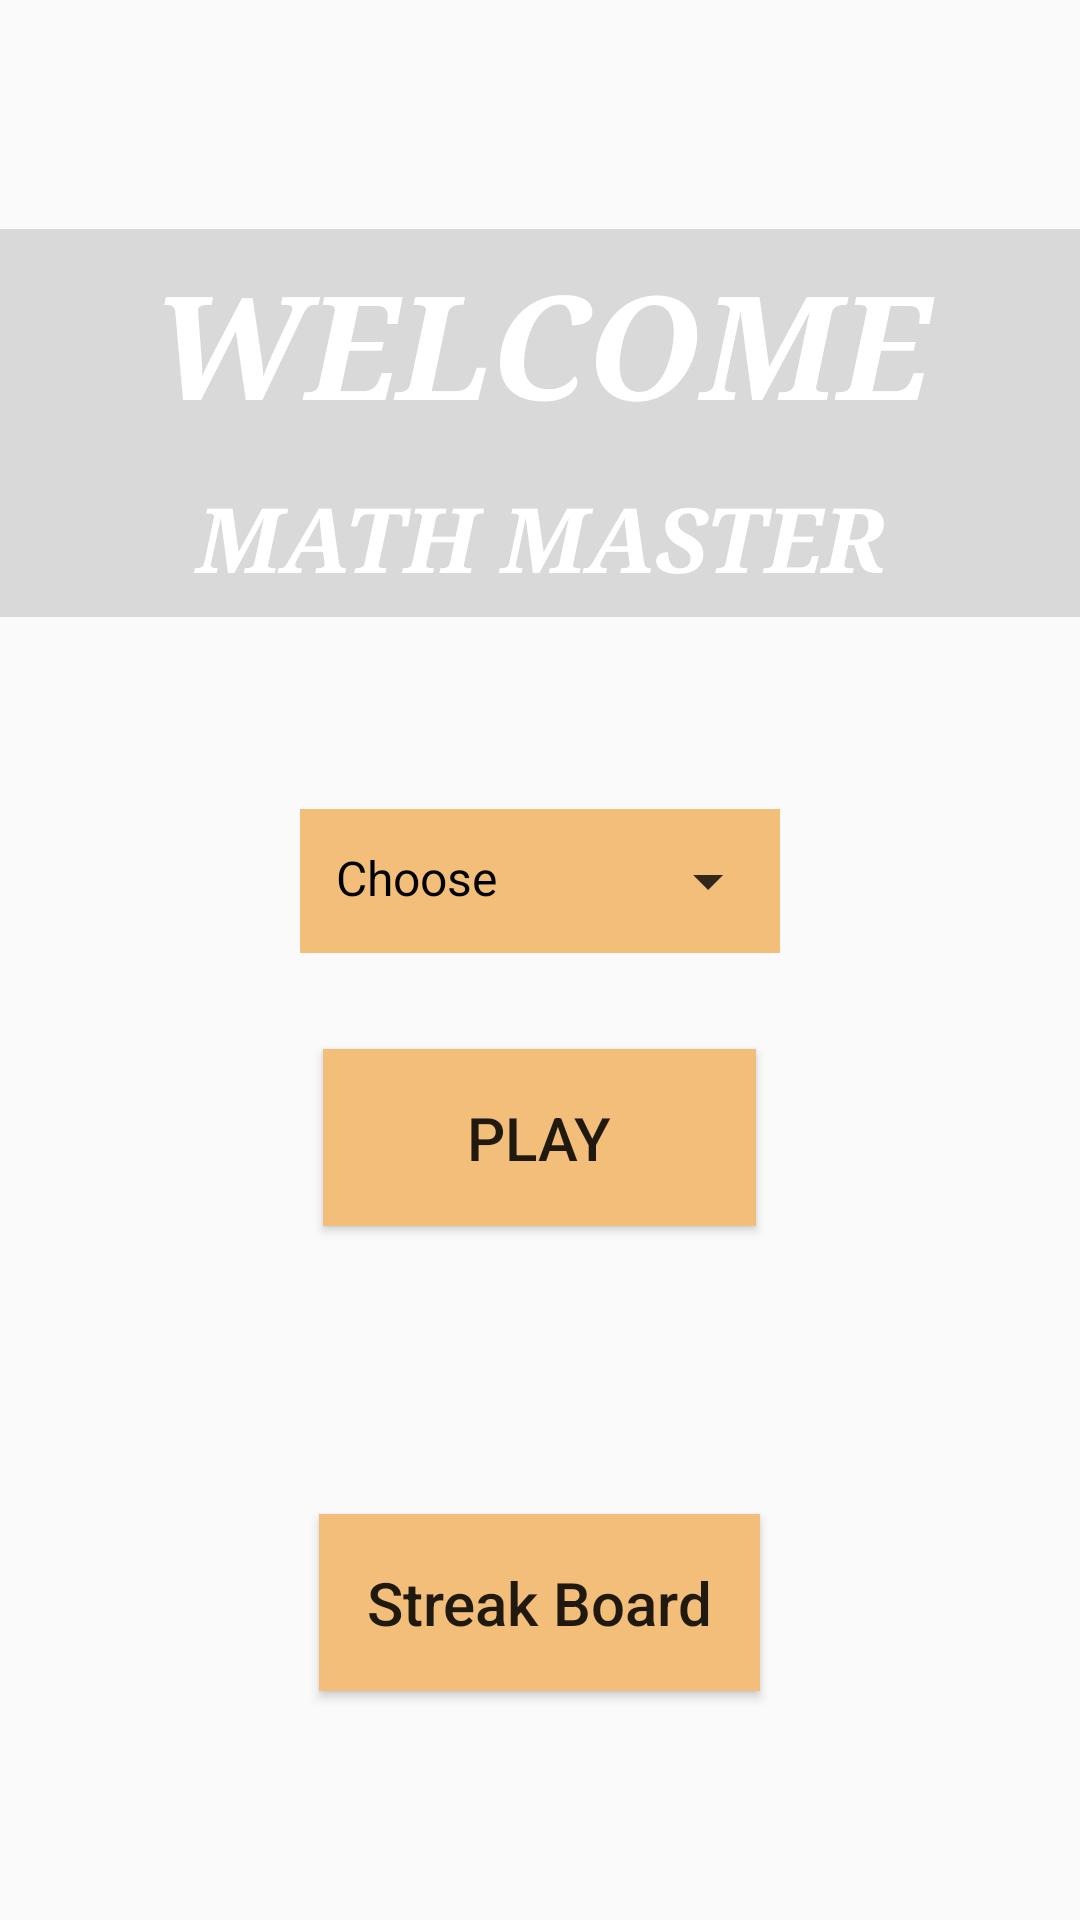

Produce the Android XML layout that renders to this screen, including the resource entries it uses.
<!-- AndroidManifest.xml: application theme AppTheme -->
<!-- res/layout/activity_home.xml -->
<?xml version="1.0" encoding="utf-8"?>
<layout xmlns:android="http://schemas.android.com/apk/res/android">

    <androidx.appcompat.widget.LinearLayoutCompat
        android:layout_width="match_parent"
        android:layout_height="match_parent"
        android:background="@drawable/bground"
        android:gravity="center"
        android:orientation="vertical">

        <TextView
            android:layout_width="match_parent"
            android:layout_height="wrap_content"
            android:background="#22000000"
            android:fontFamily="serif"
            android:gravity="center"
            android:padding="6dp"
            android:text="WELCOME"
            android:textColor="#ffffff"
            android:textSize="48sp"
            android:textStyle="bold|italic" />

        <TextView
            android:layout_width="match_parent"
            android:layout_height="wrap_content"
            android:layout_marginBottom="16dp"
            android:background="#22000000"
            android:fontFamily="serif"
            android:gravity="center"
            android:padding="6dp"
            android:text="Math Master"
            android:textAllCaps="true"
            android:textColor="#ffffff"
            android:textSize="30sp"
            android:textStyle="bold|italic" />

        
        <AutoCompleteTextView
            android:id="@+id/autoTextArithmeticChoose"
            android:layout_width="wrap_content"
            android:layout_height="wrap_content"
            android:layout_marginTop="48dp"
            android:background="#F3BE79"
            android:clickable="false"
            android:cursorVisible="false"
            android:drawableEnd="@drawable/icon_drop_down_arrow"
            android:drawablePadding="16dp"
            android:drawableTint="@android:color/black"
            android:ellipsize="end"
            android:focusable="false"
            android:focusableInTouchMode="false"
            android:gravity="start"
            android:inputType="textNoSuggestions"
            android:longClickable="false"
            android:maxLines="1"
            android:minWidth="160dp"
            android:padding="12dp"
            android:singleLine="true"
            android:text="Choose"
            android:textColor="@android:color/black"
            android:textSize="16sp" />


        <Button
            android:id="@+id/btn"
            android:layout_width="wrap_content"
            android:layout_height="wrap_content"
            android:layout_gravity="center_horizontal"
            android:layout_marginTop="32dp"
            android:background="#F3BE79"
            android:paddingHorizontal="48dp"
            android:paddingVertical="16dp"
            android:text="Play"
            android:textSize="20sp" />

        <androidx.appcompat.widget.AppCompatButton
            android:id="@+id/buttonStreakList"
            android:layout_width="wrap_content"
            android:layout_height="wrap_content"
            android:layout_gravity="center_horizontal"
            android:layout_marginTop="96dp"
            android:background="#F3BE79"
            android:padding="16dp"
            android:text="Streak Board"
            android:textAllCaps="false"
            android:textSize="20sp" />

    </androidx.appcompat.widget.LinearLayoutCompat>

</layout>
<!-- resources referenced by this layout -->
<resources>
  <!-- drawable icon_drop_down_arrow (drawable-anydpi) -->
  <vector xmlns:android="http://schemas.android.com/apk/res/android"
      android:width="24dp"
      android:height="24dp"
      android:viewportWidth="24"
      android:viewportHeight="24"
      android:tint="#000000"
      android:alpha="0.8">
    <path
        android:fillColor="@android:color/white"
        android:pathData="M7,10l5,5 5,-5H7z"/>
  </vector>
  <style name="AppTheme" parent="Theme.AppCompat.Light.DarkActionBar">
          
          <item name="colorPrimary">#74C1E3</item>
          <item name="colorPrimaryDark">#47B1DF</item>
          <item name="colorAccent">@color/colorAccent</item>
      </style>
  <!-- not gathered from this repository: default colours our renderer supplied (Android Studio template values) -->
  <color name="colorAccent">#FF03DAC5</color>
</resources>
